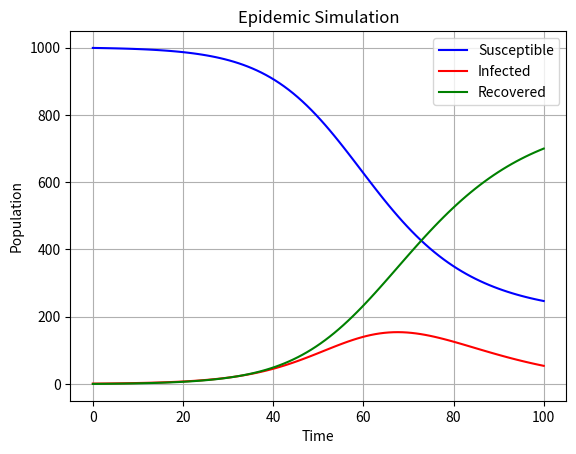

Recreate this plot in Python.
import numpy as np
from scipy.integrate import odeint
import matplotlib.pyplot as plt

def SIR_model(y, t, N, beta, gamma):
    S, I, R = y
    dSdt = -beta * S * I / N
    dIdt = beta * S * I / N - gamma * I
    dRdt = gamma * I
    return dSdt, dIdt, dRdt


def plot_epidemic(t, S, I, R):
    fig, ax = plt.subplots()
    ax.plot(t, S, 'b', label='Susceptible')
    ax.plot(t, I, 'r', label='Infected')
    ax.plot(t, R, 'g', label='Recovered')
    ax.set(xlabel='Time', ylabel='Population', title='Epidemic Simulation')
    ax.legend()
    ax.grid()
    plt.show()


N = 1000
I0 = 1
R0 = 0
S0 = N - I0 - R0
beta = 0.2
gamma = 0.1
t = np.linspace(0, 100, 100)
y0 = S0, I0, R0
sol = odeint(SIR_model, y0, t, args=(N, beta, gamma))
S, I, R = sol.T
plot_epidemic(t, S, I, R)
